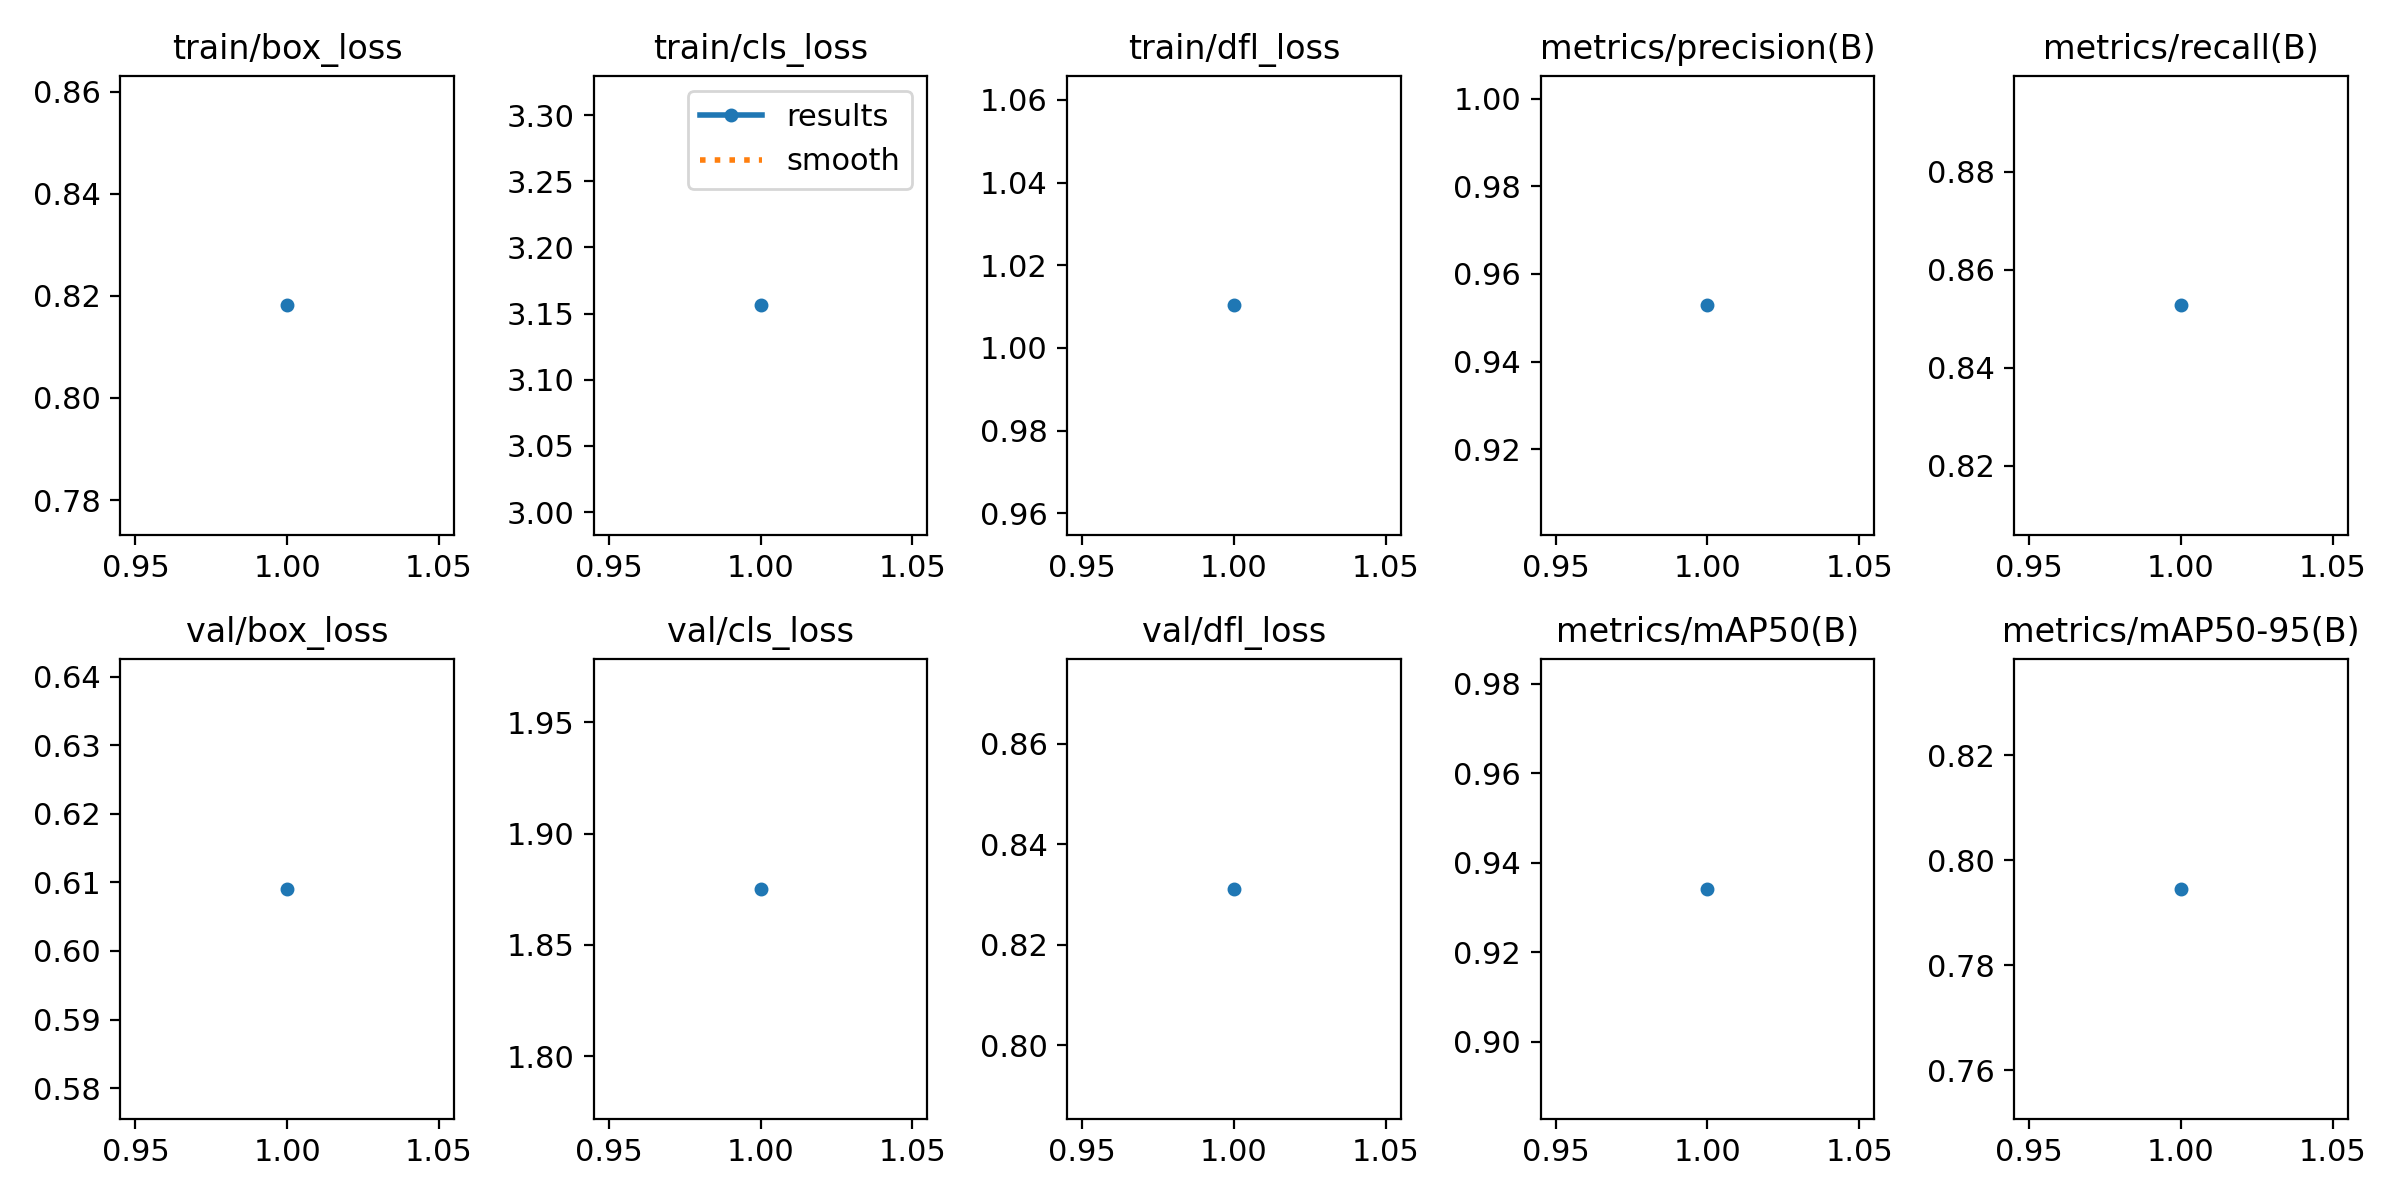

Data behind this chart, as committed beside it:
epoch, time, train/box_loss, train/cls_loss, train/dfl_loss, metrics/precision(B), metrics/recall(B), metrics/mAP50(B), metrics/mAP50-95(B), val/box_loss, val/cls_loss, val/dfl_loss, lr/pg0, lr/pg1, lr/pg2, lr/pg3, lr/pg4, lr/pg5, lr/pg6, lr/pg7
1, 340.2, 0.8181, 3.156, 1.01, 0.9528, 0.8527, 0.9342, 0.7945, 0.6091, 1.875, 0.8311, 0.001658, 0.0005528, 0.001658, 0.0005528, 0.001658, 0.0005528, 0.001658, 0.0005528
